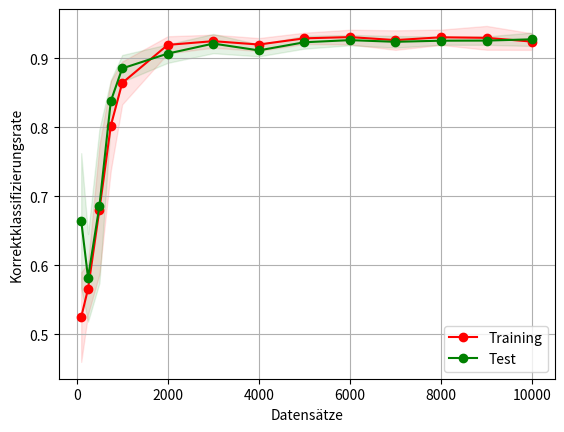

This chart was generated by the following Python code:
import numpy as np
import matplotlib.pyplot as plt

train_scores = [[0.4125, 0.4375, 0.575, 0.5875, 0.55, 0.5375, 0.575, 0.5, 0.4625, 0.6125], [0.6, 0.59, 0.625, 0.57, 0.545, 0.505, 0.535, 0.52, 0.6, 0.57], [0.7775, 0.715, 0.7175, 0.82, 0.6625, 0.525, 0.6725, 0.56, 0.5875, 0.77], [0.8699999992052714, 0.75, 0.8416666666666667, 0.65, 0.7816666658719381, 0.7533333333333333, 0.8483333325386048, 0.8333333341280619, 0.8466666674613953, 0.8483333325386048], [0.85875, 0.8325, 0.87, 0.91625, 0.8325, 0.89375, 0.80625, 0.885, 0.8775, 0.87125], [0.92625, 0.909375, 0.923125, 0.9275, 0.925, 0.935625, 0.900625, 0.93125, 0.92125, 0.89625], [0.91875, 0.9329166666666666, 0.9291666666666667, 0.9220833333333334, 0.9229166666666667, 0.90375, 0.9325, 0.9270833333333334, 0.94, 0.9208333333333333], [0.91625, 0.9221875, 0.915625, 0.92875, 0.9140625, 0.9234375, 0.9303125, 0.9359375, 0.9115625, 0.903125], [0.94175, 0.91925, 0.9305, 0.92625, 0.9155, 0.94175, 0.926, 0.93475, 0.92575, 0.9295], [0.9297916666666667, 0.9345833333333333, 0.9191666666666667, 0.915625, 0.9477083333333334, 0.9460416666666667, 0.9235416666666667, 0.92, 0.93875, 0.93375], [0.9008928571428572, 0.9308928571428572, 0.9058928571428572, 0.9248214285714286, 0.9148214285714286, 0.9369642857142857, 0.9430357142857143, 0.9333928571428571, 0.9303571428571429, 0.9444642857142858], [0.92265625, 0.94828125, 0.91140625, 0.9396875, 0.9196875, 0.92359375, 0.93625, 0.92515625, 0.94203125, 0.9375], [0.9343055555555555, 0.8880555555555556, 0.9305555555555556, 0.9441666666666667, 0.9294444444444444, 0.9447222222222222, 0.9423611111111111, 0.9404166666666667, 0.93625, 0.9079166666666667], [0.91875, 0.924625, 0.9245, 0.920625, 0.944375, 0.93325, 0.939125, 0.926125, 0.908625, 0.903375]]

test_scores = [[0.8500000238418579, 0.699999988079071, 0.6499999761581421, 0.550000011920929, 0.550000011920929, 0.699999988079071, 0.800000011920929, 0.6499999761581421, 0.550000011920929, 0.6499999761581421], [0.5600000023841858, 0.5600000023841858, 0.6200000047683716, 0.5400000214576721, 0.5, 0.5799999833106995, 0.47999998927116394, 0.6800000071525574, 0.6399999856948853, 0.6600000262260437], [0.7599999928474426, 0.6500000023841858, 0.7800000047683716, 0.8200000095367431, 0.6800000023841858, 0.61, 0.5900000095367431, 0.6000000095367432, 0.5000000023841857, 0.8700000071525573], [0.8733333309491476, 0.8199999976158142, 0.860000003973643, 0.8333333325386048, 0.820000003973643, 0.773333330154419, 0.8666666658719381, 0.8466666682561239, 0.8133333349227905, 0.8733333309491476], [0.86, 0.87, 0.88, 0.885, 0.87, 0.9, 0.895, 0.93, 0.87, 0.895], [0.915, 0.925, 0.9025, 0.8875, 0.895, 0.9025, 0.9, 0.905, 0.935, 0.9025], [0.8916666674613952, 0.923333334128062, 0.9266666666666666, 0.9166666666666666, 0.94, 0.926666665871938, 0.9016666666666666, 0.9333333325386047, 0.931666665871938, 0.9233333333333333], [0.89375, 0.905, 0.9075, 0.92, 0.92625, 0.91375, 0.91375, 0.9075, 0.91875, 0.91], [0.9229999995231628, 0.9300000009536743, 0.9200000009536743, 0.9170000009536743, 0.9239999990463257, 0.9239999995231628, 0.9040000004768372, 0.9199999995231628, 0.9310000004768372, 0.9410000009536743], [0.9241666674613953, 0.9333333325386047, 0.9283333333333333, 0.9141666674613953, 0.9308333333333333, 0.928333334128062, 0.9208333341280619, 0.9416666666666667, 0.918333334128062, 0.9249999992052714], [0.937857141835349, 0.9350000003405979, 0.9192857142857143, 0.9150000010217939, 0.9114285704067775, 0.9157142846924918, 0.9321428574834552, 0.9242857136045184, 0.9250000010217939, 0.9249999993188041], [0.924375, 0.92625, 0.914375, 0.918125, 0.933125, 0.923125, 0.934375, 0.925, 0.929375, 0.92875], [0.9344444444444444, 0.9133333333333333, 0.9166666666666666, 0.9288888888888889, 0.9261111111111111, 0.9305555555555556, 0.9311111111111111, 0.9261111111111111, 0.9238888888888889, 0.9272222222222222], [0.9115, 0.9285, 0.926, 0.922, 0.924, 0.926, 0.9465, 0.92, 0.942, 0.9305]]


#---------------------------------------------------------------------------------

train_sizes = [100, 250, 500, 750, 1000, 2000, 3000, 4000, 5000, 6000, 7000, 8000, 9000, 10000]

train_scores_mean = np.mean(train_scores, axis=1)
train_scores_std = np.std(train_scores, axis=1)
test_scores_mean = np.mean(test_scores, axis=1)
test_scores_std = np.std(test_scores, axis=1)
plt.grid()

plt.fill_between(train_sizes, train_scores_mean - train_scores_std,
                     train_scores_mean + train_scores_std, alpha=0.1,
                     color="r")
plt.fill_between(train_sizes, test_scores_mean - test_scores_std,
                     test_scores_mean + test_scores_std, alpha=0.1, color="g")

plt.plot(train_sizes, train_scores_mean, 'o-', color="r", label="Training")
plt.plot(train_sizes, test_scores_mean, 'o-', color="g", label="Test")

plt.xlabel("Datensätze")
plt.ylabel("Korrektklassifizierungsrate")
# plt.title("Test Results", fontdict=None, loc='center')

plt.legend(loc="lower right")
plt.savefig('results.png')
plt.show()


#---------------------------------------------------------------------------------
